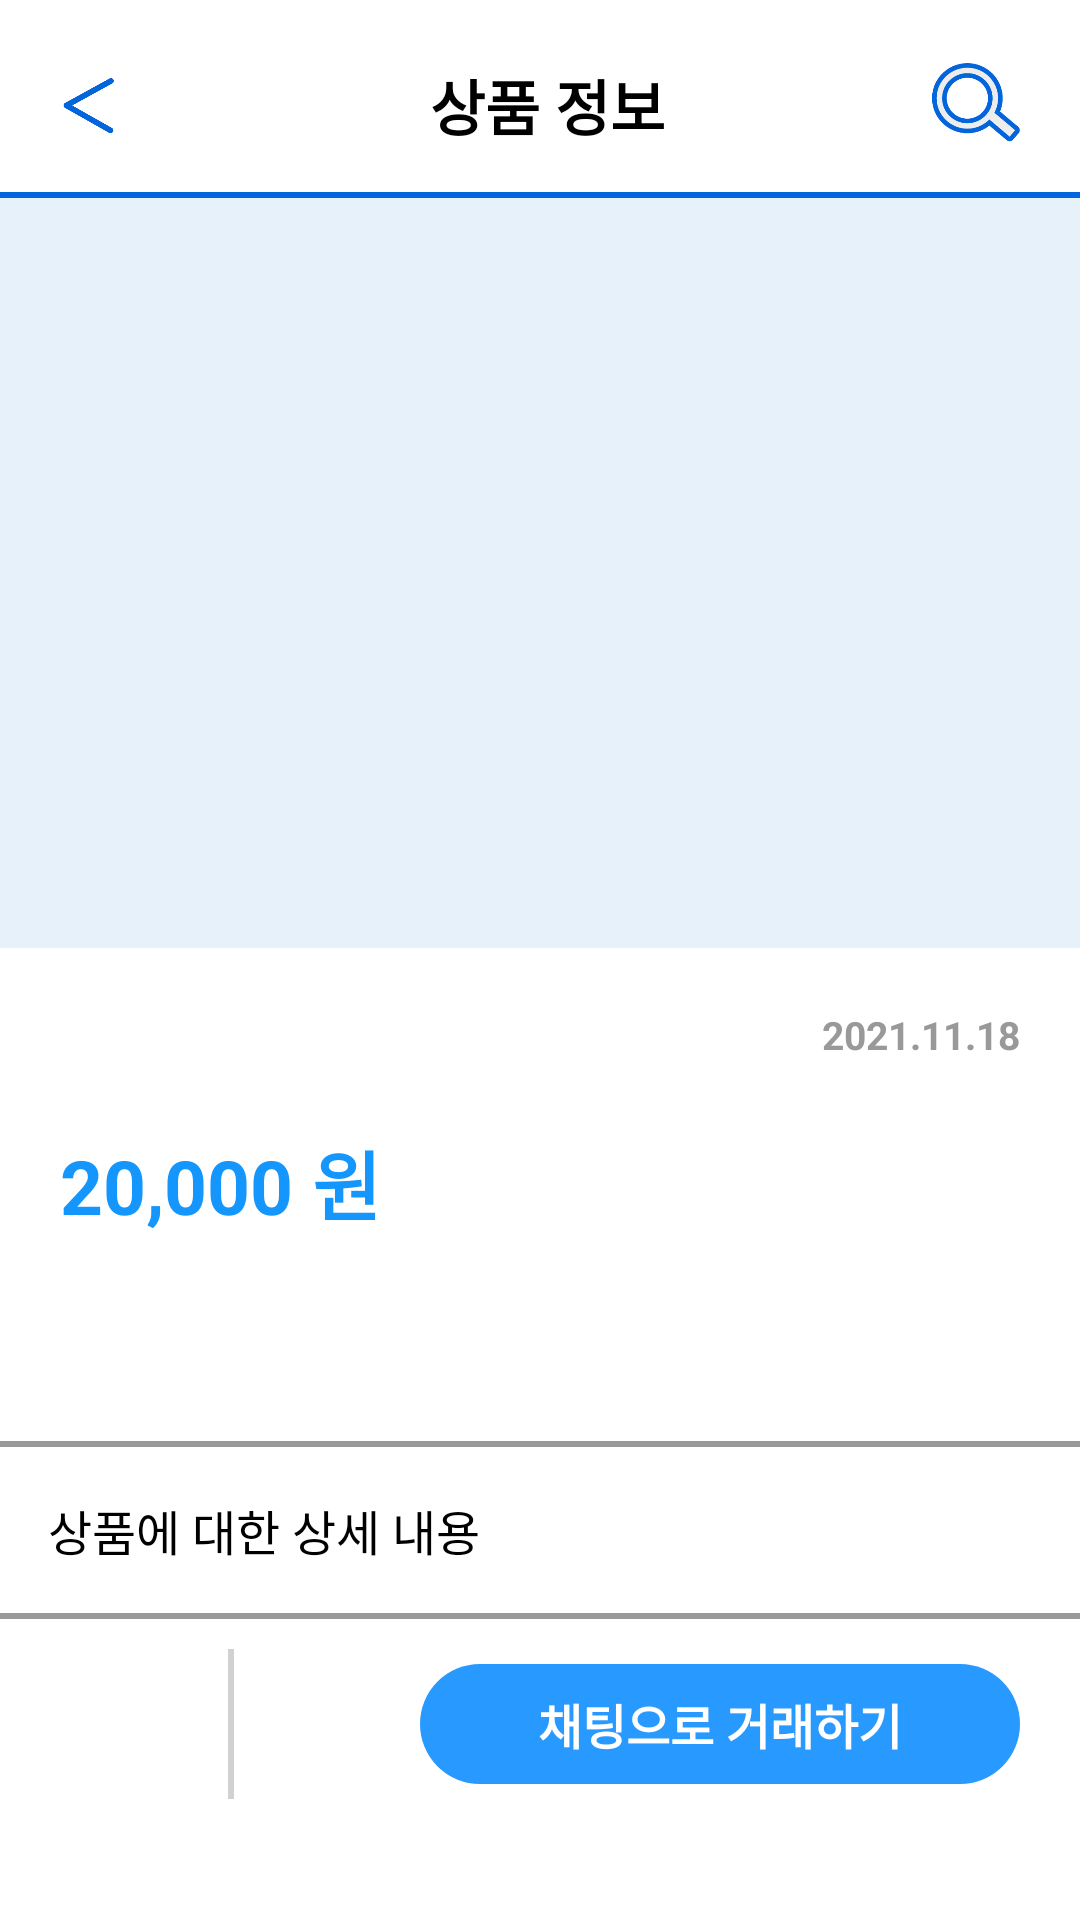

Reconstruct the res/layout file that produces this screen, plus the resources it refers to.
<!-- AndroidManifest.xml: application theme Theme.Banchanggo -->
<!-- res/layout/fragment_post.xml -->
<?xml version="1.0" encoding="utf-8"?>
<LinearLayout xmlns:android="http://schemas.android.com/apk/res/android"
    xmlns:app="http://schemas.android.com/apk/res-auto"
    xmlns:tools="http://schemas.android.com/tools"
    android:layout_width="match_parent"
    android:layout_height="match_parent"
    android:background="@color/white"
    android:orientation="vertical"
    tools:context=".ui.post.PostFragment">

    <LinearLayout
        android:layout_width="match_parent"
        android:layout_height="50dp"
        android:layout_gravity="center"
        android:layout_marginLeft="20dp"
        android:layout_marginTop="10dp"
        android:layout_marginRight="20dp"
        android:gravity="center"
        android:orientation="horizontal">

        <Button
            android:id="@+id/buttonBack"
            android:layout_width="20dp"
            android:layout_height="20dp"
            android:layout_gravity="center"
            android:background="@drawable/left_1" />

        <TextView
            android:layout_width="260dp"
            android:layout_height="match_parent"
            android:layout_weight="1"
            android:gravity="center"
            android:paddingLeft="15dp"
            android:text="상품 정보"
            android:textColor="@color/black"
            android:textSize="20dp"
            android:textStyle="bold" />

        <ImageView
            android:id="@+id/home_find_btn"
            android:layout_width="30dp"
            android:layout_height="30dp"
            android:layout_gravity="center"
            android:background="@null"
            android:src="@drawable/icon_search" />

    </LinearLayout>


    //경계선

    <LinearLayout
        android:layout_width="match_parent"
        android:layout_height="2dp"
        android:layout_marginTop="4dp"
        android:orientation="horizontal">

        <View
            android:layout_width="match_parent"
            android:layout_height="wrap_content"
            android:background="#0365db" />
    </LinearLayout>

    <ScrollView
        android:id="@+id/ScrollView1"
        android:layout_width="match_parent"
        android:layout_height="match_parent">

        <LinearLayout
            android:layout_width="match_parent"
            android:layout_height="700dp"
            android:orientation="vertical">

            <LinearLayout
                android:layout_width="match_parent"
                android:layout_height="250dp">

                <LinearLayout
                    android:layout_width="match_parent"
                    android:layout_height="match_parent">

                    <ImageView
                        android:id="@+id/imageViewPost"
                        android:layout_width="match_parent"
                        android:layout_height="match_parent"
                        android:src="#E7F1FA" />

                </LinearLayout>
            </LinearLayout>

            //제목 및 가격 카테고리 날짜 입력

            <LinearLayout
                android:layout_width="match_parent"
                android:layout_height="wrap_content"
                android:layout_margin="20dp"
                android:orientation="vertical">

                <LinearLayout
                    android:layout_width="match_parent"
                    android:layout_height="40dp"
                    android:orientation="horizontal">

                    <TextView
                        android:id="@+id/textViewPostTitle"
                        android:layout_width="wrap_content"
                        android:layout_height="wrap_content"
                        android:layout_gravity="center"
                        android:gravity="center"
                        android:textColor="#6D6D6D"
                        android:textSize="25dp"
                        android:textStyle="bold"
                        tools:text="제목" />

                    <TextView
                        android:id="@+id/textViewPostCreated"
                        android:layout_width="match_parent"
                        android:layout_height="wrap_content"
                        android:gravity="right"
                        android:text="2021.11.18"
                        android:textColor="#999999"
                        android:textSize="13dp"
                        android:textStyle="bold" />
                </LinearLayout>

                <TextView
                    android:id="@+id/textViewPostPrice"
                    android:layout_width="wrap_content"
                    android:layout_height="wrap_content"
                    android:text="20,000 원"
                    android:textColor="#1596FD"
                    android:textSize="25dp"
                    android:textStyle="bold" />

                <androidx.recyclerview.widget.RecyclerView
                    android:id="@+id/recyclerCategory"
                    android:layout_width="match_parent"
                    android:layout_height="40dp"
                    android:layout_marginStart="-8dp"
                    android:layout_marginTop="8dp"
                    android:orientation="horizontal"
                    app:layoutManager="androidx.recyclerview.widget.LinearLayoutManager"
                    tools:itemCount="2"
                    tools:listitem="@layout/card_item" />

            </LinearLayout>

            //경계선

            <LinearLayout
                android:layout_width="match_parent"
                android:layout_height="2dp"
                android:orientation="horizontal">

                <View
                    android:layout_width="match_parent"
                    android:layout_height="wrap_content"
                    android:background="#999999" />
            </LinearLayout>

            //게시글 내용

            <LinearLayout
                android:layout_width="match_parent"
                android:layout_height="wrap_content"
                android:layout_margin="16dp">

                <TextView
                    android:id="@+id/textViewPostContent"
                    android:layout_width="match_parent"
                    android:layout_height="wrap_content"
                    android:gravity="top"
                    android:text="상품에 대한 상세 내용"
                    android:textColor="@color/black"
                    android:textSize="16dp" />

            </LinearLayout>

            //경계선

            <LinearLayout
                android:layout_width="match_parent"
                android:layout_height="2dp"
                android:orientation="horizontal">

                <View
                    android:layout_width="match_parent"
                    android:layout_height="wrap_content"
                    android:background="#999999" />
            </LinearLayout>

            //좋아요 및 채팅으로 거래하기 버튼

            <LinearLayout
                android:layout_width="match_parent"
                android:layout_height="50dp"
                android:layout_marginLeft="20dp"
                android:layout_marginTop="10dp"
                android:layout_marginRight="20dp"
                android:orientation="horizontal">

                <ImageView
                    android:id="@+id/imageViewLike"
                    android:layout_width="36dp"
                    android:layout_height="40dp"
                    android:layout_gravity="center"
                    android:layout_marginRight="20dp"
                    android:src="@drawable/ic_baseline_favorite_24" />

                <View
                    android:layout_width="2dp"
                    android:layout_height="match_parent"
                    android:background="#D1D1D1" />

                <TextView
                    android:layout_width="260dp"
                    android:layout_height="match_parent"
                    android:layout_weight="1"
                    android:gravity="center"
                    android:paddingLeft="15dp"
                    android:textColor="@color/black"
                    android:textSize="20dp"
                    android:textStyle="bold" />

                <TextView
                    android:id="@+id/textViewChat"
                    android:layout_width="200dp"
                    android:layout_height="40dp"
                    android:layout_gravity="center"
                    android:background="@drawable/blue_btn"
                    android:gravity="center"
                    android:text="채팅으로 거래하기"
                    android:textColor="@color/white"
                    android:textSize="16dp"
                    android:textStyle="bold" />

            </LinearLayout>

        </LinearLayout>

    </ScrollView>

</LinearLayout>
<!-- res/layout/card_item.xml (included above) -->
<?xml version="1.0" encoding="utf-8"?>
<androidx.constraintlayout.widget.ConstraintLayout xmlns:android="http://schemas.android.com/apk/res/android"
    xmlns:app="http://schemas.android.com/apk/res-auto"
    xmlns:tools="http://schemas.android.com/tools"
    android:layout_width="wrap_content"
    android:layout_height="wrap_content"
    android:layout_marginStart="8dp">

    <TextView
        android:id="@+id/text_view_title"
        android:layout_width="wrap_content"
        android:layout_height="wrap_content"
        android:background="@drawable/category_background"
        android:theme="@style/ThemeOverlay.AppCompat.Dark"
        app:layout_constraintStart_toStartOf="parent"
        app:layout_constraintTop_toTopOf="parent"
        tools:text="Category" />

</androidx.constraintlayout.widget.ConstraintLayout>
<!-- resources referenced by this layout -->
<resources>
  <!-- drawable blue_btn (drawable-v24) -->
  <?xml version="1.0" encoding="utf-8"?>
  <selector xmlns:android="http://schemas.android.com/apk/res/android">
  
      <item android:state_enabled="true">
          <shape>
              <solid android:color="#2799FF">
  
              </solid>
              <corners android:radius="20dp">
  
              </corners>
          </shape>
      </item>
  
      <item android:state_pressed="true">
          <shape>
              <solid android:color="@android:color/holo_blue_light">
  
              </solid>
              <corners android:radius="20dp">
  
              </corners>
          </shape>
      </item>
  
  </selector>
  <!-- drawable category_background (drawable) -->
  <?xml version="1.0" encoding="utf-8"?>
  <shape xmlns:android="http://schemas.android.com/apk/res/android"
      android:shape="rectangle">
  
      <solid android:color="#2799ff" />
  
      <corners android:radius="16dp" />
  
      <padding
          android:bottom="8dp"
          android:left="12dp"
          android:right="12dp"
          android:top="8dp" />
  
  </shape>
  <!-- drawable icon_search: png bitmap (drawable-v24, 6250 bytes) -->
  <!-- drawable left_1: png bitmap (drawable-v24, 2073 bytes) -->
  <style name="Theme.Banchanggo" parent="Theme.MaterialComponents.DayNight.NoActionBar">
          
          <item name="colorPrimary">#3F51B5</item>
          <item name="colorPrimaryVariant">@color/purple_700</item>
          <item name="colorOnPrimary">@color/white</item>
          
          <item name="colorSecondary">@color/teal_200</item>
          <item name="colorSecondaryVariant">@color/teal_700</item>
          <item name="colorOnSecondary">@color/black</item>
          
          <item name="android:statusBarColor" tools:targetApi="l">?attr/colorPrimaryVariant</item>
          
      </style>
  <!-- not gathered from this repository: default colours our renderer supplied (Android Studio template values) -->
  <color name="purple_700">#FF3700B3</color>
  <color name="teal_200">#FF03DAC5</color>
  <color name="teal_700">#FF018786</color>
  <color name="black">#FF000000</color>
  <color name="white">#FFFFFFFF</color>
</resources>
